Run: headless pygame with SDL's dummy video driver; simulated clock (each Clock.tick advances the game by its frame time, no real sleeping); random seed 0; keys injected as events and as key.get_pressed() state; no mouse input.
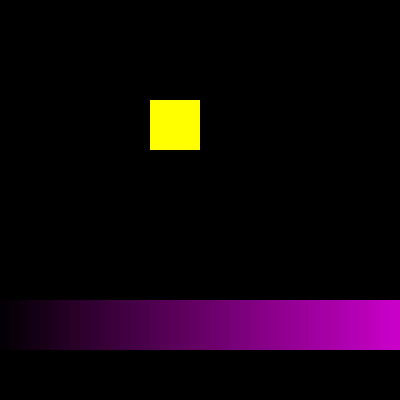
Frame 1 of 4 · flips 1–60 · no input
Frame 2 of 4 · flips 61–180 · tapped SPACE, RETURN · held RIGHT (→), D · screen unchanged from frame 1, image omitted
Frame 3 of 4 · flips 181–300 · held DOWN (↓), S · screen unchanged from frame 2, image omitted
Frame 4 of 4 · flips 301–420 · held LEFT (←), A, UP (↑), W · screen unchanged from frame 3, image omitted

The pygame program that drew these frames:

# Name: Yusra Hassan
# Date: November 15, 2020
# Description: Figure out how to work alpha values for colour tuples, create a gradient
# Purpose: Practice with multiple screens

# Start-up
import pygame
pygame.init()
SIZE = (400, 400)
screen = pygame.display.set_mode(SIZE)

# Variables
running = True

# Draw
pygame.draw.rect(screen, (255, 255, 0, 255), (150, 100, 50, 50))
rect = pygame.Rect(0, 150, 50, 50)
otherScreen = pygame.Surface(SIZE, pygame.SRCALPHA)
for i in range(51):
    pygame.draw.rect(otherScreen, (255, 0, 255, i * 5 + 5), (i * 10, 150, 10, 50))

screen.blit(otherScreen, rect)


# End-off
while running:
    for evnt in pygame.event.get():
        if evnt.type == pygame.QUIT:
            running = False
    pygame.display.flip()
    pygame.time.wait(100)
pygame.quit()
